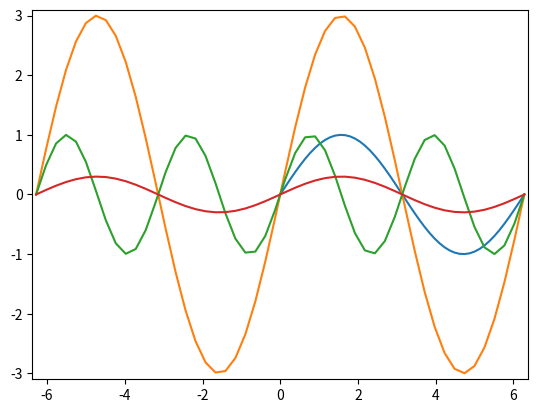

This figure's Python source:
import numpy as np
import matplotlib.pyplot as plt
X = np.linspace(0, 2 * np.pi, 50, endpoint=True)
F = np.sin(X)
plt.plot(X,F)
startx, endx = -0.1, 2*np.pi + 0.1
starty, endy = -1.1, 1.1
plt.axis([startx, endx, starty, endy])
plt.show()

import matplotlib.pyplot as plt
X = np.linspace(-2 * np.pi, 2 * np.pi, 50, endpoint=True)
F1 = 3 * np.sin(X)
F2 = np.sin(2*X)
F3 = 0.3 * np.sin(X)
startx, endx = -2 * np.pi - 0.1, 2*np.pi + 0.1
starty, endy = -3.1, 3.1
plt.axis([startx, endx, starty, endy])
plt.plot(X,F1)
plt.plot(X,F2)
plt.plot(X,F3)
plt.show()